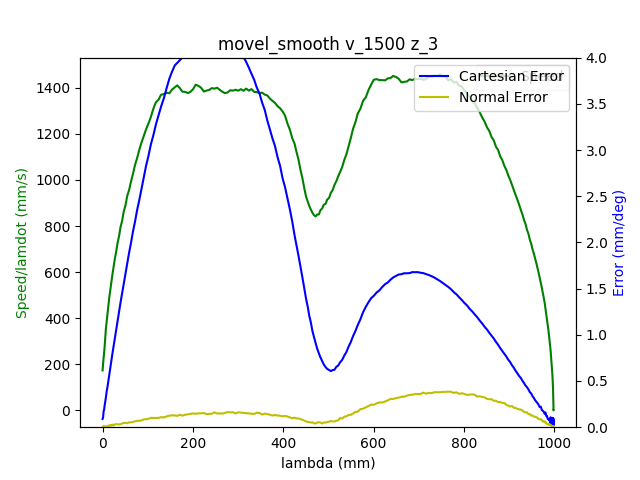

The data file committed next to this chart (first rows):
1.680525539494999886e+09, 0.000000000000000000e+00, -7.640318426945336139e-01, 5.200644838630102962e-01, 4.403465702781693587e-03, -1.376658118107811246e+00, -1.899398191714128936e+00, 5.478675788472799901e-01
1.680525539500000000e+09, 0.000000000000000000e+00, -7.640318426945336139e-01, 5.200644838630102962e-01, 4.403465702781693587e-03, -1.376658118107811246e+00, -1.899398191714128936e+00, 5.478675788472799901e-01
1.680525539512000084e+09, 0.000000000000000000e+00, -7.640318426945336139e-01, 5.200644838630102962e-01, 4.403465702781693587e-03, -1.376658118107811246e+00, -1.899398191714128936e+00, 5.478675788472799901e-01
1.680525539516000032e+09, 0.000000000000000000e+00, -7.640318426945336139e-01, 5.200644838630102962e-01, 4.403465702781693587e-03, -1.376658118107811246e+00, -1.899398191714128936e+00, 5.478675788472799901e-01
1.680525539519999981e+09, 0.000000000000000000e+00, -7.640318426945336139e-01, 5.200644838630102962e-01, 4.403465702781693587e-03, -1.376658118107811246e+00, -1.899398191714128936e+00, 5.478675788472799901e-01
1.680525539523999929e+09, 0.000000000000000000e+00, -7.640318426945336139e-01, 5.200644838630102962e-01, 4.403465702781693587e-03, -1.376658118107811246e+00, -1.899398191714128936e+00, 5.478675788472799901e-01
1.680525539528000116e+09, 0.000000000000000000e+00, -7.640318426945336139e-01, 5.200644838630102962e-01, 4.403465702781693587e-03, -1.376658118107811246e+00, -1.899398191714128936e+00, 5.478675788472799901e-01
1.680525539532000065e+09, 0.000000000000000000e+00, -7.640318426945336139e-01, 5.200644838630102962e-01, 4.403465702781693587e-03, -1.376658118107811246e+00, -1.899398191714128936e+00, 5.478675788472799901e-01
1.680525539543999910e+09, 0.000000000000000000e+00, -7.640318426945336139e-01, 5.200644838630102962e-01, 4.403465702781693587e-03, -1.376658118107811246e+00, -1.899398191714128936e+00, 5.478675788472799901e-01
1.680525539555999994e+09, 1.000000000000000000e+00, -7.640318426945336139e-01, 5.200644838630102962e-01, 4.403465702781693587e-03, -1.376658118107811246e+00, -1.899398191714128936e+00, 5.478675788472799901e-01
1.680525539559999943e+09, 1.000000000000000000e+00, -7.636670688808668839e-01, 5.199004229133228350e-01, 4.382521751757761409e-03, -1.376197351185284967e+00, -1.899166062923613785e+00, 5.475604008989289895e-01
1.680525539563999891e+09, 1.000000000000000000e+00, -7.636670688808668839e-01, 5.199004229133228350e-01, 4.382521751757761409e-03, -1.376197351185284967e+00, -1.899166062923613785e+00, 5.475604008989289895e-01
1.680525539569000006e+09, 1.000000000000000000e+00, -7.626006727078984415e-01, 5.194239480275284482e-01, 4.305727264670011246e-03, -1.374780143832665447e+00, -1.898488875173840018e+00, 5.466406123831279995e-01
1.680525539572999954e+09, 1.000000000000000000e+00, -7.626006727078984415e-01, 5.194239480275284482e-01, 4.305727264670011246e-03, -1.374780143832665447e+00, -1.898488875173840018e+00, 5.466406123831279995e-01
1.680525539578000069e+09, 1.000000000000000000e+00, -7.612201172695708395e-01, 5.188113374600784589e-01, 4.206243497306334268e-03, -1.372989436020119136e+00, -1.897616210547842686e+00, 5.454886950768117471e-01
1.680525539582999945e+09, 1.000000000000000000e+00, -7.598552697945112344e-01, 5.181987268926283585e-01, 4.118977034706617149e-03, -1.371196982878321036e+00, -1.896745291251097587e+00, 5.442983805269515640e-01
1.680525539586999893e+09, 1.000000000000000000e+00, -7.598552697945112344e-01, 5.181987268926283585e-01, 4.118977034706617149e-03, -1.371196982878321036e+00, -1.896745291251097587e+00, 5.442983805269515640e-01
1.680525539591000080e+09, 1.000000000000000000e+00, -7.584747143561837435e-01, 5.175756443496664083e-01, 4.019493267342941038e-03, -1.369388821773255049e+00, -1.895890079917620152e+00, 5.431482085498873236e-01
1.680525539595000029e+09, 1.000000000000000000e+00, -7.584747143561837435e-01, 5.175756443496664083e-01, 4.019493267342941038e-03, -1.369388821773255049e+00, -1.895890079917620152e+00, 5.431482085498873236e-01
1.680525539599999905e+09, 1.000000000000000000e+00, -7.570959042471082645e-01, 5.169630337822164190e-01, 3.921754829231258697e-03, -1.367596368631456727e+00, -1.895017415291623042e+00, 5.419578940000272516e-01
1.680525539604000092e+09, 1.000000000000000000e+00, -7.570959042471082645e-01, 5.169630337822164190e-01, 3.921754829231258697e-03, -1.367596368631456727e+00, -1.895017415291623042e+00, 5.419578940000272516e-01
1.680525539608000040e+09, 1.000000000000000000e+00, -7.557293114427966474e-01, 5.163504232147664297e-01, 3.834488366631542012e-03, -1.365788207526390741e+00, -1.894144750665625931e+00, 5.408059766937109991e-01
1.680525539611999989e+09, 1.000000000000000000e+00, -7.557293114427966474e-01, 5.163504232147664297e-01, 3.834488366631542012e-03, -1.365788207526390741e+00, -1.894144750665625931e+00, 5.408059766937109991e-01
1.680525539615999937e+09, 1.000000000000000000e+00, -7.543505013337211684e-01, 5.157360673180644284e-01, 3.735004599267865034e-03, -1.363995754384592418e+00, -1.893272086039628821e+00, 5.396174074731028281e-01
1.680525539619999886e+09, 1.000000000000000000e+00, -7.543505013337211684e-01, 5.157360673180644284e-01, 3.735004599267865034e-03, -1.363995754384592418e+00, -1.893272086039628821e+00, 5.396174074731028281e-01
1.680525539624000072e+09, 1.000000000000000000e+00, -7.529716912246456895e-01, 5.151147301043543791e-01, 3.637266161156182693e-03, -1.362205046572046108e+00, -1.892399421413631710e+00, 5.384654901667865756e-01
1.680525539628000021e+09, 1.000000000000000000e+00, -7.529716912246456895e-01, 5.151147301043543791e-01, 3.637266161156182693e-03, -1.362205046572046108e+00, -1.892399421413631710e+00, 5.384654901667865756e-01
1.680525539631999969e+09, 1.000000000000000000e+00, -7.515928811155700995e-01, 5.145021195369043898e-01, 3.549999698556466441e-03, -1.360396885466980121e+00, -1.891526756787634378e+00, 5.372751756169263926e-01
1.680525539635999918e+09, 1.000000000000000000e+00, -7.515928811155700995e-01, 5.145021195369043898e-01, 3.549999698556466441e-03, -1.360396885466980121e+00, -1.891526756787634378e+00, 5.372751756169263926e-01
1.680525539640000105e+09, 1.000000000000000000e+00, -7.502262883112585934e-01, 5.138895089694544005e-01, 3.450515931192789463e-03, -1.358604432325181799e+00, -1.890655837490889279e+00, 5.361232583106101401e-01
1.680525539644000053e+09, 1.000000000000000000e+00, -7.502262883112585934e-01, 5.138895089694544005e-01, 3.450515931192789463e-03, -1.358604432325181799e+00, -1.890655837490889279e+00, 5.361232583106101401e-01
1.680525539648000002e+09, 1.000000000000000000e+00, -7.488474782021830034e-01, 5.132751530727523992e-01, 3.352777493081107122e-03, -1.356796271220115813e+00, -1.889783172864892169e+00, 5.349346890900020801e-01
1.680525539651999950e+09, 1.000000000000000000e+00, -7.488474782021830034e-01, 5.132751530727523992e-01, 3.352777493081107122e-03, -1.356796271220115813e+00, -1.889783172864892169e+00, 5.349346890900020801e-01
1.680525539655999899e+09, 1.000000000000000000e+00, -7.474669227638556235e-01, 5.126625425053024099e-01, 3.263765701229396233e-03, -1.355003818078317712e+00, -1.888910508238895058e+00, 5.337827717836858277e-01
1.680525539660000086e+09, 1.000000000000000000e+00, -7.474669227638556235e-01, 5.126625425053024099e-01, 3.263765701229396233e-03, -1.355003818078317712e+00, -1.888910508238895058e+00, 5.337827717836858277e-01
1.680525539664999962e+09, 1.000000000000000000e+00, -7.461020752887960183e-01, 5.120412052915924717e-01, 3.166027263117713892e-03, -1.353213110265771402e+00, -1.888055296905417846e+00, 5.325924572338256446e-01
1.680525539671000004e+09, 1.000000000000000000e+00, -7.447215198504685274e-01, 5.114268493948904704e-01, 3.066543495754036914e-03, -1.351403203831453403e+00, -1.887182632279420735e+00, 5.314422852567614042e-01
1.680525539674999952e+09, 1.000000000000000000e+00, -7.447215198504685274e-01, 5.114268493948904704e-01, 3.066543495754036914e-03, -1.351403203831453403e+00, -1.887182632279420735e+00, 5.314422852567614042e-01
1.680525539680000067e+09, 1.000000000000000000e+00, -7.433427097413929374e-01, 5.108142388274403700e-01, 2.979277033154320228e-03, -1.349612496018907315e+00, -1.886309967653423625e+00, 5.302519707069012211e-01
1.680525539684000015e+09, 1.000000000000000000e+00, -7.433427097413929374e-01, 5.108142388274403700e-01, 2.979277033154320228e-03, -1.349612496018907315e+00, -1.886309967653423625e+00, 5.302519707069012211e-01
1.680525539687999964e+09, 1.000000000000000000e+00, -7.419761169370813203e-01, 5.102016282599903807e-01, 2.881538595042637887e-03, -1.347802589584589095e+00, -1.885439048356678304e+00, 5.291000534005849687e-01
1.680525539691999912e+09, 1.000000000000000000e+00, -7.419761169370813203e-01, 5.102016282599903807e-01, 2.881538595042637887e-03, -1.347802589584589095e+00, -1.885439048356678304e+00, 5.291000534005849687e-01
1.680525539697000027e+09, 1.000000000000000000e+00, -7.405973068280059524e-01, 5.095802910462804425e-01, 2.782054827678960909e-03, -1.346011881772043006e+00, -1.884566383730681194e+00, 5.279114841799767976e-01
1.680525539703000069e+09, 1.000000000000000000e+00, -7.392184967189303624e-01, 5.089659351495784412e-01, 2.694788365079245091e-03, -1.344219428630244906e+00, -1.883693719104684083e+00, 5.267595668736606562e-01
1.680525539707000017e+09, 1.000000000000000000e+00, -7.392184967189303624e-01, 5.089659351495784412e-01, 2.694788365079245091e-03, -1.344219428630244906e+00, -1.883693719104684083e+00, 5.267595668736606562e-01
1.680525539711999893e+09, 1.000000000000000000e+00, -7.378396866098548834e-01, 5.083533245821284519e-01, 2.595304597715568113e-03, -1.342411267525178697e+00, -1.882821054478686973e+00, 5.255692523238004732e-01
1.680525539716000080e+09, 1.000000000000000000e+00, -7.378396866098548834e-01, 5.083533245821284519e-01, 2.595304597715568113e-03, -1.342411267525178697e+00, -1.882821054478686973e+00, 5.255692523238004732e-01
1.680525539720000029e+09, 1.000000000000000000e+00, -7.364730938055432663e-01, 5.077407140146783515e-01, 2.497566159603885772e-03, -1.340620559712632387e+00, -1.881948389852689640e+00, 5.244190803467362327e-01
1.680525539723999977e+09, 1.000000000000000000e+00, -7.364730938055432663e-01, 5.077407140146783515e-01, 2.497566159603885772e-03, -1.340620559712632387e+00, -1.881948389852689640e+00, 5.244190803467362327e-01
1.680525539727999926e+09, 1.000000000000000000e+00, -7.350942836964677873e-01, 5.071193768009684133e-01, 2.410299697004169087e-03, -1.338810653278314389e+00, -1.881093178519212428e+00, 5.232287657968760497e-01
1.680525539732000113e+09, 1.000000000000000000e+00, -7.350942836964677873e-01, 5.071193768009684133e-01, 2.410299697004169087e-03, -1.338810653278314389e+00, -1.881093178519212428e+00, 5.232287657968760497e-01
1.680525539736000061e+09, 1.000000000000000000e+00, -7.337137282581401854e-01, 5.065050209042664120e-01, 2.310815929640492108e-03, -1.337019945465768078e+00, -1.880220513893215317e+00, 5.220768484905597973e-01
1.680525539740000010e+09, 1.000000000000000000e+00, -7.337137282581401854e-01, 5.065050209042664120e-01, 2.310815929640492108e-03, -1.337019945465768078e+00, -1.880220513893215317e+00, 5.220768484905597973e-01
1.680525539743999958e+09, 1.000000000000000000e+00, -7.323488807830806913e-01, 5.058924103368163117e-01, 2.213077491528809768e-03, -1.335227492323969978e+00, -1.879349594596469997e+00, 5.208865339406997252e-01
1.680525539747999907e+09, 1.000000000000000000e+00, -7.323488807830806913e-01, 5.058924103368163117e-01, 2.213077491528809768e-03, -1.335227492323969978e+00, -1.879349594596469997e+00, 5.208865339406997252e-01
1.680525539752000093e+09, 1.000000000000000000e+00, -7.309683253447530893e-01, 5.052797997693663223e-01, 2.124065699677099312e-03, -1.333419331218903769e+00, -1.878476929970472886e+00, 5.197363619636353738e-01
1.680525539756000042e+09, 1.000000000000000000e+00, -7.309683253447530893e-01, 5.052797997693663223e-01, 2.124065699677099312e-03, -1.333419331218903769e+00, -1.878476929970472886e+00, 5.197363619636353738e-01
1.680525539759999990e+09, 1.000000000000000000e+00, -7.295895152356776103e-01, 5.046567172264043721e-01, 2.026327261565416538e-03, -1.331626878077105669e+00, -1.877604265344475776e+00, 5.185460474137753017e-01
1.680525539763999939e+09, 1.000000000000000000e+00, -7.295895152356776103e-01, 5.046567172264043721e-01, 2.026327261565416538e-03, -1.331626878077105669e+00, -1.877604265344475776e+00, 5.185460474137753017e-01
1.680525539767999887e+09, 1.000000000000000000e+00, -7.282229224313661042e-01, 5.040441066589543828e-01, 1.926843494201739776e-03, -1.329818716972039461e+00, -1.876731600718478665e+00, 5.173557328639151187e-01
1.680525539772000074e+09, 1.000000000000000000e+00, -7.282229224313661042e-01, 5.040441066589543828e-01, 1.926843494201739776e-03, -1.329818716972039461e+00, -1.876731600718478665e+00, 5.173557328639151187e-01
... 2,086 more rows
